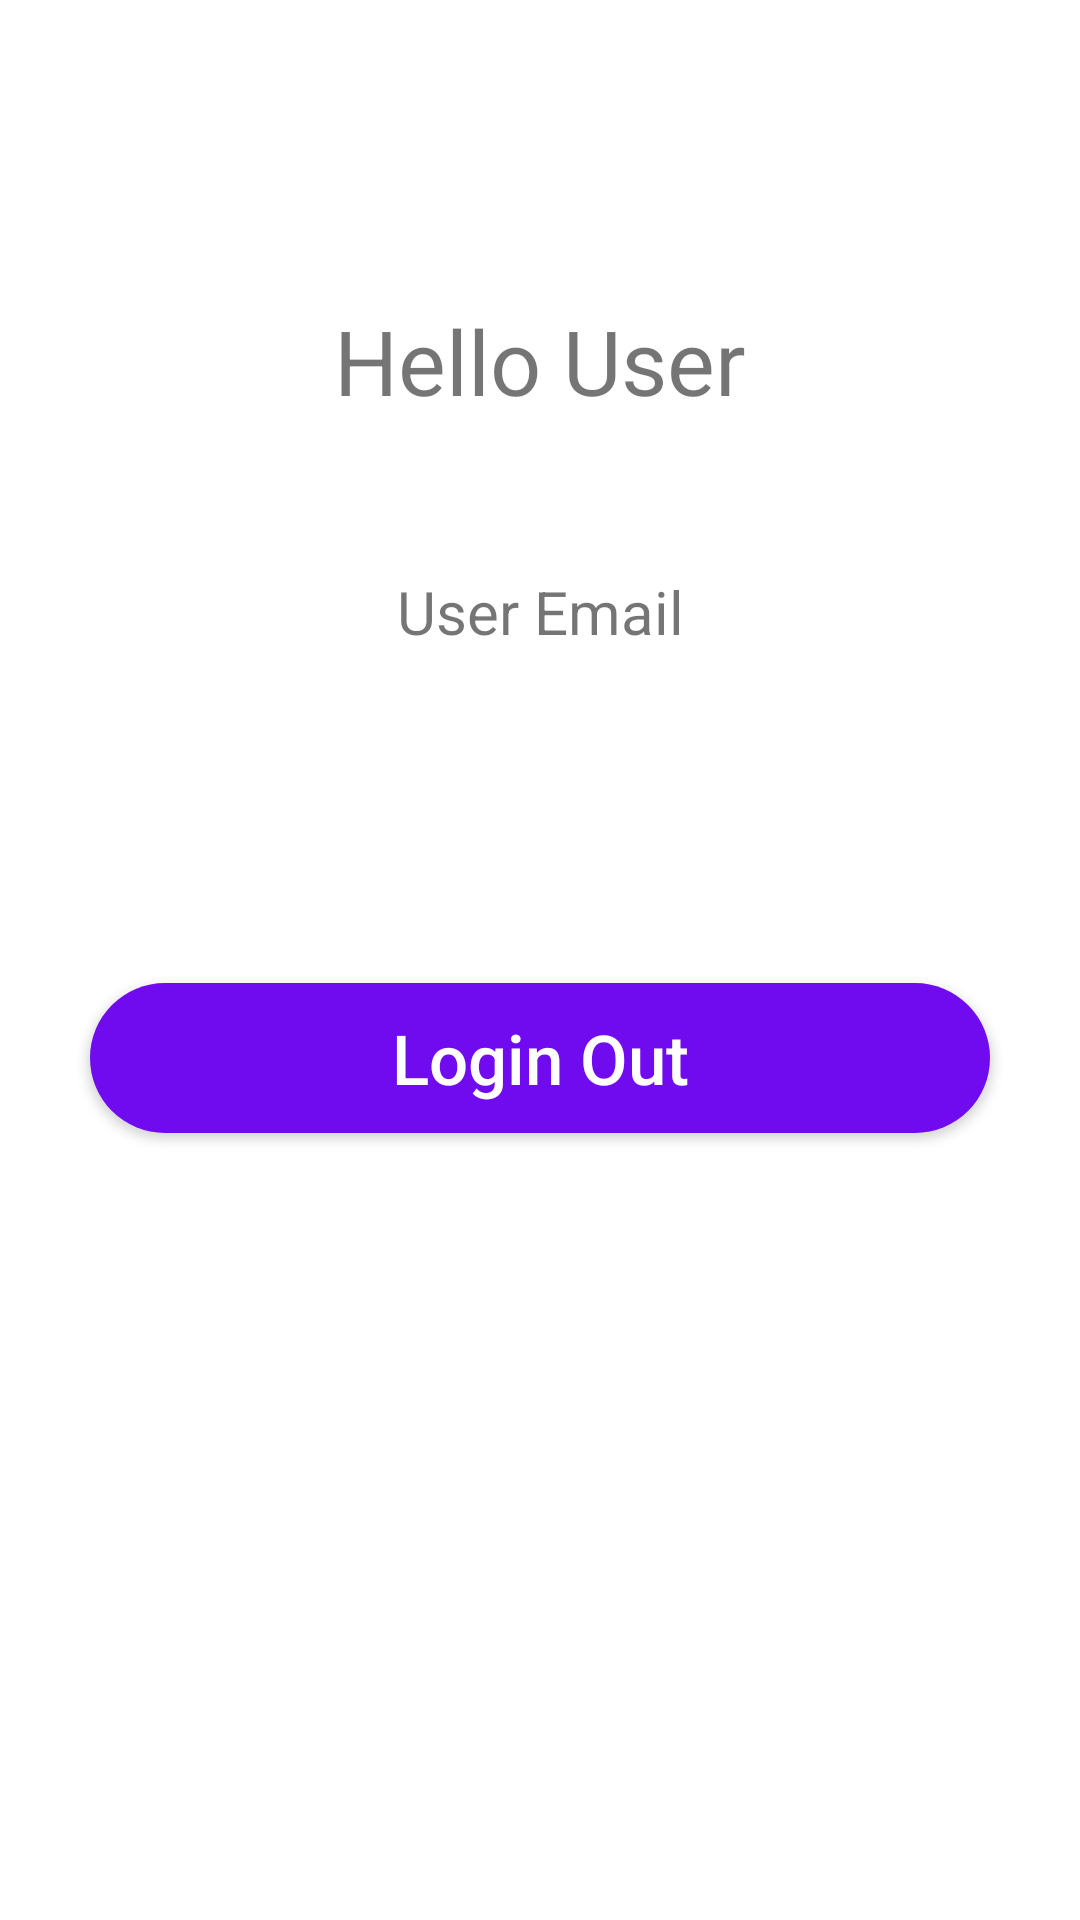

Write the Android layout XML for this screen, with the resource values it uses.
<!-- AndroidManifest.xml: application theme Theme.AppWithToken -->
<!-- res/layout/fragment_home.xml -->
<?xml version="1.0" encoding="utf-8"?>
<androidx.constraintlayout.widget.ConstraintLayout xmlns:android="http://schemas.android.com/apk/res/android"
    xmlns:app="http://schemas.android.com/apk/res-auto"
    xmlns:tools="http://schemas.android.com/tools"
    android:layout_width="match_parent"
    android:layout_height="match_parent">

    <TextView
        android:id="@+id/title_text"
        android:layout_width="match_parent"
        android:layout_height="wrap_content"
        android:layout_marginTop="100dp"
        android:gravity="center"
        android:text="Hello User"
        android:textSize="30sp"
        app:layout_constraintTop_toTopOf="parent" />

    <TextView
        android:id="@+id/email_title_text"
        android:layout_width="match_parent"
        android:layout_height="wrap_content"
        android:layout_marginTop="50dp"
        android:gravity="center"
        android:text="User Email"
        android:textSize="20sp"
        app:layout_constraintTop_toBottomOf="@id/title_text" />

    <TextView
        android:id="@+id/emil_text"
        android:layout_width="match_parent"
        android:layout_height="wrap_content"
        android:layout_marginTop="10dp"
        android:gravity="center"
        android:textSize="30sp"
        app:layout_constraintTop_toBottomOf="@id/email_title_text"
        tools:text="gio@mail.ru" />

    <androidx.appcompat.widget.AppCompatButton
        android:id="@+id/long_out_button"
        android:layout_width="0dp"
        android:layout_height="50dp"
        android:layout_marginHorizontal="30dp"
        android:layout_marginTop="60dp"
        android:background="@drawable/shape_dark_button"
        android:text="Login Out"
        android:textAllCaps="false"
        android:textColor="@color/white"
        android:textSize="23sp"
        app:layout_constraintEnd_toEndOf="parent"
        app:layout_constraintStart_toStartOf="parent"
        app:layout_constraintTop_toBottomOf="@id/emil_text" />

</androidx.constraintlayout.widget.ConstraintLayout>
<!-- resources referenced by this layout -->
<resources>
  <!-- drawable shape_dark_button (drawable-v24) -->
  <?xml version="1.0" encoding="utf-8"?>
  <shape xmlns:android="http://schemas.android.com/apk/res/android"
      android:shape="rectangle">
      <solid android:color="#700BEF" />
      <corners android:radius="50dp" />
  </shape>
  <style name="Theme.AppWithToken" parent="Theme.MaterialComponents.DayNight.NoActionBar">
          
          <item name="colorPrimary">@color/purple_500</item>
          <item name="colorPrimaryVariant">@color/purple_700</item>
          <item name="colorOnPrimary">@color/white</item>
          
          <item name="colorSecondary">@color/teal_200</item>
          <item name="colorSecondaryVariant">@color/teal_700</item>
          <item name="colorOnSecondary">@color/black</item>
          
          <item name="android:statusBarColor">@android:color/transparent</item>
          <item name="android:windowLightStatusBar">true</item>
  
      </style>
  <!-- not gathered from this repository: default colours our renderer supplied (Android Studio template values) -->
  <color name="purple_500">#FF6200EE</color>
  <color name="purple_700">#FF3700B3</color>
  <color name="teal_200">#FF03DAC5</color>
  <color name="teal_700">#FF018786</color>
  <color name="black">#FF000000</color>
  <color name="white">#FFFFFFFF</color>
</resources>
